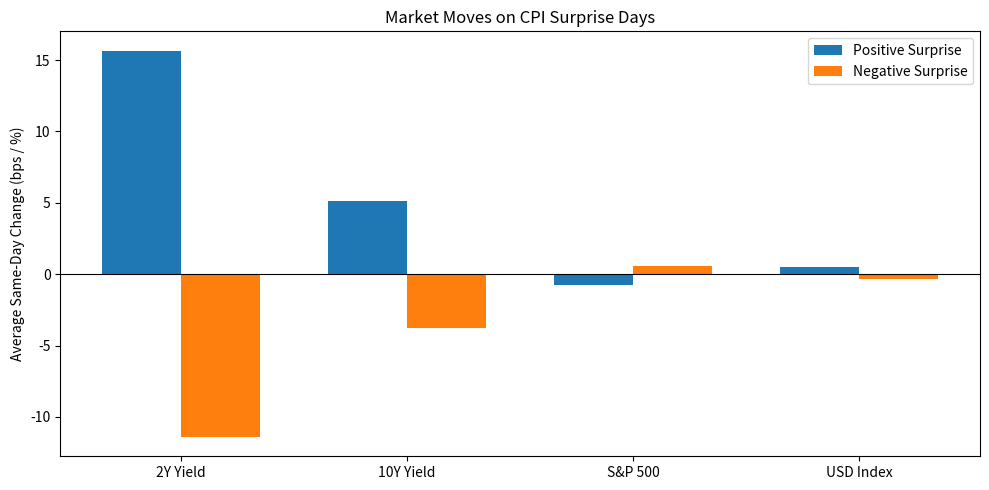

Recreate this plot in Python.
import numpy as np
import pandas as pd
import matplotlib.pyplot as plt
np.random.seed(0)

n_pos = n_neg = 20

mean_moves = { 'Positive' : {'2Y' : +15, '10Y' : +6, 'S&P' : -0.7, 'USD' : +0.5},
              'Negative' : {'2Y' : -12, '10Y' : -5, 'S&P' : +0.6, 'USD' : -0.4}}

std_moves = {'2Y' : 5, '10Y' : 3, 'S&P' : 0.3, 'USD' : 0.2}

events = []
for s, count in [('Positive', n_pos), ('Negative', n_neg)]:
    for _ in range(count):
        events.append({'Surprise' : s, 
                        'd2Y_bps' : np.random.normal(mean_moves[s]['2Y'], std_moves['2Y']),
                        'd10Y_bps' : np.random.normal(mean_moves[s]['10Y'], std_moves['10Y']),
                        'dSP_pct' : np.random.normal(mean_moves[s]['S&P'], std_moves['S&P']),
                        'dUSD_pct' : np.random.normal(mean_moves[s]['USD'], std_moves['USD'])})

df = pd.DataFrame(events)
print(df)

avg_moves = df.groupby('Surprise').mean()
print(avg_moves)

labels = ['2Y Yield', '10Y Yield', 'S&P 500', 'USD Index']
pos = avg_moves.loc['Positive'].values
neg = avg_moves.loc['Negative'].values

x = np.arange(len(labels))
w = 0.35
plt.figure(figsize=(10, 5))

plt.bar(x - w/2, pos, w, label = 'Positive Surprise')
plt.bar(x + w/2, neg, w, label = 'Negative Surprise')

plt.axhline(0, color = 'black', linewidth = 0.8)
plt.xticks(x, labels)
plt.ylabel('Average Same-Day Change (bps / %)')
plt.title('Market Moves on CPI Surprise Days')
plt.legend()
plt.tight_layout()
plt.show()

plt.savefig('cpi_chart_simulated.png')
